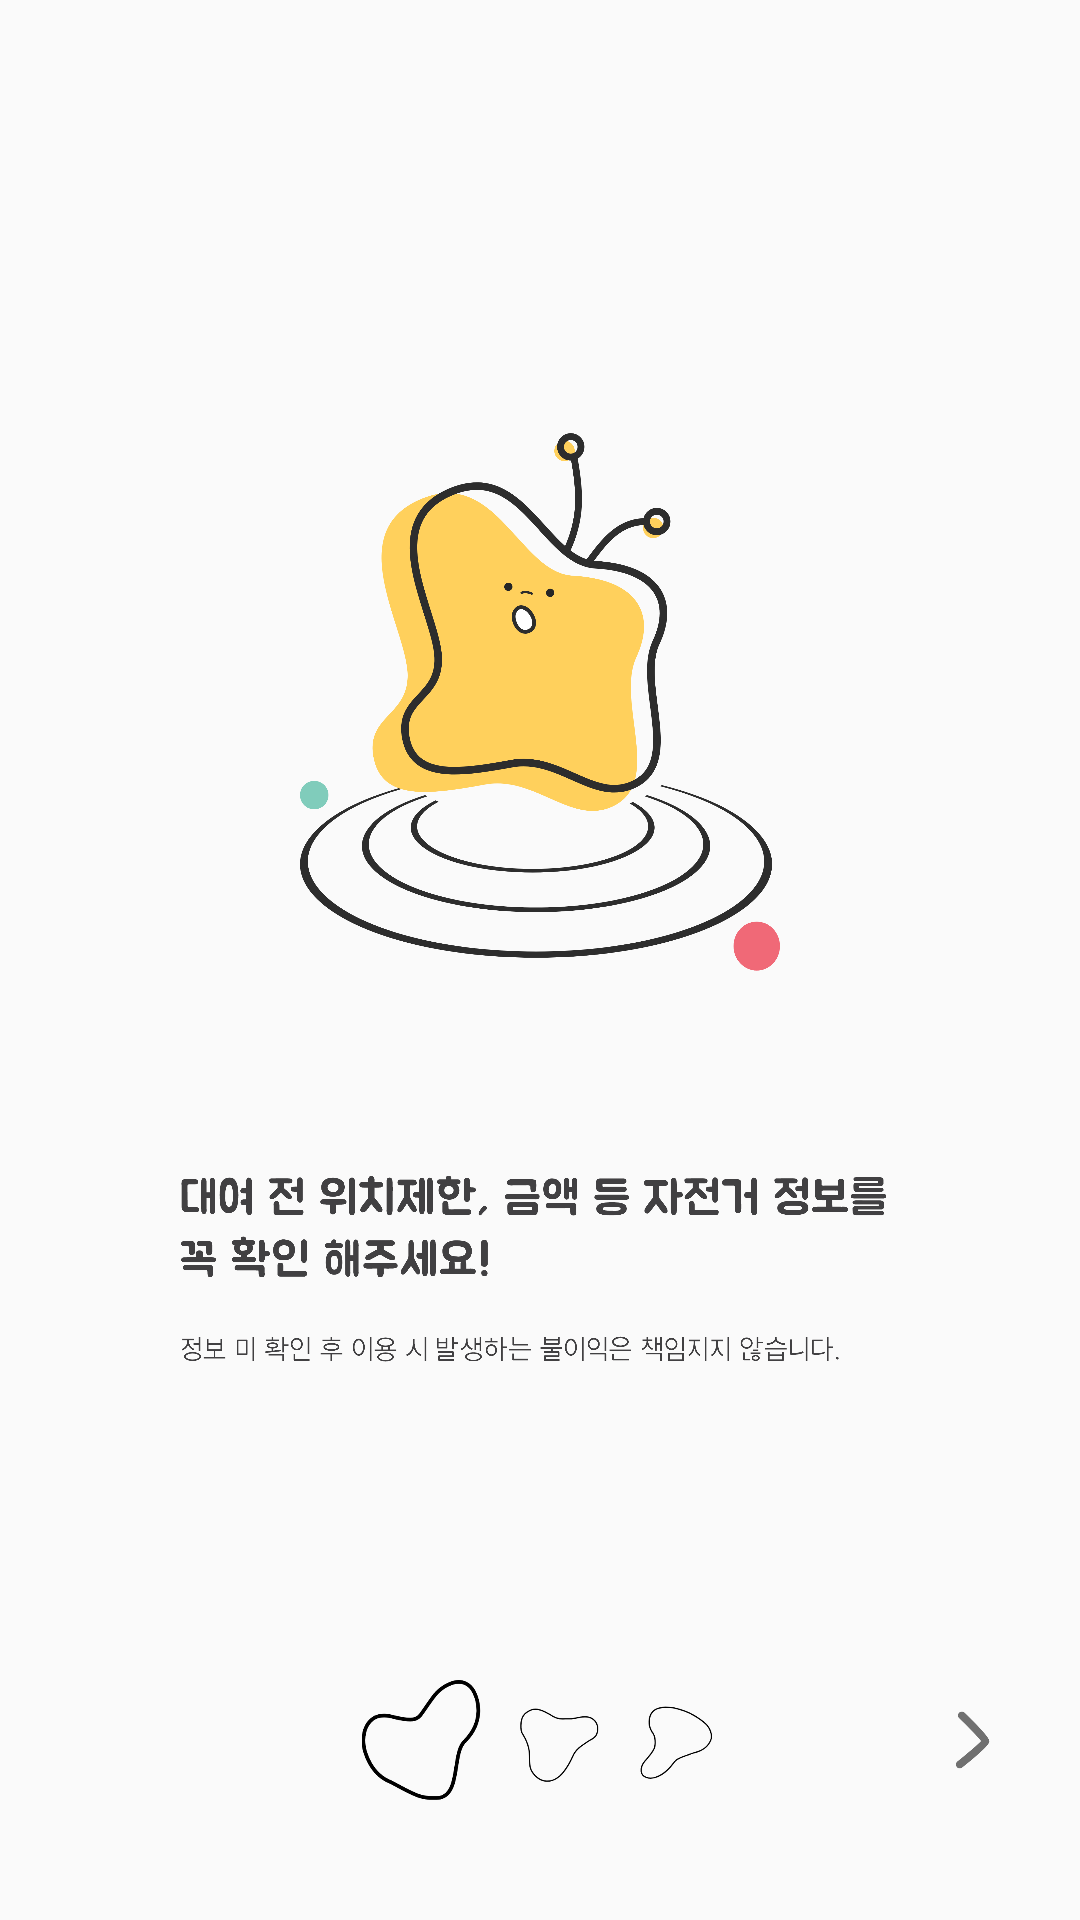

Reconstruct the res/layout file that produces this screen, plus the resources it refers to.
<!-- AndroidManifest.xml: application theme Theme.DDotada -->
<!-- res/layout/activity_precaution_before_starting1.xml -->
<?xml version="1.0" encoding="utf-8"?>
<androidx.constraintlayout.widget.ConstraintLayout xmlns:android="http://schemas.android.com/apk/res/android"
    xmlns:app="http://schemas.android.com/apk/res-auto"
    xmlns:tools="http://schemas.android.com/tools"
    android:layout_width="match_parent"
    android:layout_height="match_parent">

    <ImageView
        android:id="@+id/precaution_before_starting1"
        android:layout_width="0dp"
        android:layout_height="300dp"
        android:layout_marginStart="100dp"
        android:layout_marginTop="84dp"
        android:layout_marginEnd="100dp"
        app:layout_constraintEnd_toEndOf="parent"
        app:layout_constraintHorizontal_bias="0.0"
        app:layout_constraintStart_toStartOf="parent"
        app:layout_constraintTop_toTopOf="parent"
        app:srcCompat="@drawable/precaution_before_starting1_background" />

    <ImageView
        android:id="@+id/precaution_before_starting1_information1"
        android:layout_width="0dp"
        android:layout_height="180dp"
        android:layout_marginStart="60dp"
        android:layout_marginEnd="60dp"
        android:layout_marginBottom="140dp"
        app:layout_constraintBottom_toBottomOf="parent"
        app:layout_constraintEnd_toEndOf="parent"
        app:layout_constraintHorizontal_bias="0.0"
        app:layout_constraintStart_toStartOf="parent"
        app:srcCompat="@drawable/precaution_before_starting1_information1" />

    <ImageView
        android:id="@+id/precaution_before_starting1_information2"
        android:layout_width="0dp"
        android:layout_height="20dp"
        android:layout_marginStart="60dp"
        android:layout_marginEnd="80dp"
        android:layout_marginBottom="180dp"
        app:layout_constraintBottom_toBottomOf="parent"
        app:layout_constraintEnd_toEndOf="parent"
        app:layout_constraintHorizontal_bias="0.0"
        app:layout_constraintStart_toStartOf="parent"
        app:srcCompat="@drawable/precaution_before_starting1_information2" />

    <ImageView
        android:id="@+id/precaution_before_starting1_view1"
        android:layout_width="0dp"
        android:layout_height="40dp"
        android:layout_marginStart="100dp"
        android:layout_marginEnd="100dp"
        android:layout_marginBottom="40dp"
        app:layout_constraintBottom_toBottomOf="parent"
        app:layout_constraintEnd_toEndOf="parent"
        app:layout_constraintStart_toStartOf="parent"
        app:srcCompat="@drawable/precaution_before_starting1_view1" />

    <ImageButton
        android:id="@+id/btn_precaution_before_starting1_next"
        android:layout_width="40dp"
        android:layout_height="40dp"
        android:layout_marginEnd="16dp"
        android:layout_marginBottom="40dp"
        android:backgroundTint="#00FFFFFF"
        android:scaleType="fitCenter"
        app:layout_constraintBottom_toBottomOf="parent"
        app:layout_constraintEnd_toEndOf="parent"
        app:srcCompat="@drawable/precaution_before_starting2_btn_view4" />

</androidx.constraintlayout.widget.ConstraintLayout>
<!-- resources referenced by this layout -->
<resources>
  <!-- drawable precaution_before_starting1_background: png bitmap (drawable, 290004 bytes) -->
  <!-- drawable precaution_before_starting1_information1: png bitmap (drawable, 94174 bytes) -->
  <!-- drawable precaution_before_starting1_information2: png bitmap (drawable, 41685 bytes) -->
  <!-- drawable precaution_before_starting1_view1: png bitmap (drawable, 26589 bytes) -->
  <!-- drawable precaution_before_starting2_btn_view4: png bitmap (drawable, 4510 bytes) -->
  <style name="Theme.DDotada" parent="Theme.AppCompat.Light.NoActionBar">
          
          <item name="colorPrimary">@color/purple_500</item>
          <item name="colorPrimaryVariant">#EFDAAD</item>
          <item name="colorOnPrimary">@color/white</item>
          
          <item name="colorSecondary">@color/teal_200</item>
          <item name="colorSecondaryVariant">@color/teal_700</item>
          <item name="colorOnSecondary">@color/black</item>
          
          <item name="android:statusBarColor" tools:targetApi="l">?attr/colorPrimaryVariant</item>
          
          <item name="windowNoTitle">true</item>
          <item name="windowActionBar">false</item>
          <item name="android:windowDrawsSystemBarBackgrounds">true</item>
      </style>
  <color name="purple_500">#FF6200EE</color>
  <color name="white">#FFFFFFFF</color>
  <color name="teal_200">#FF03DAC5</color>
  <color name="teal_700">#FF018786</color>
  <color name="black">#FF000000</color>
</resources>
